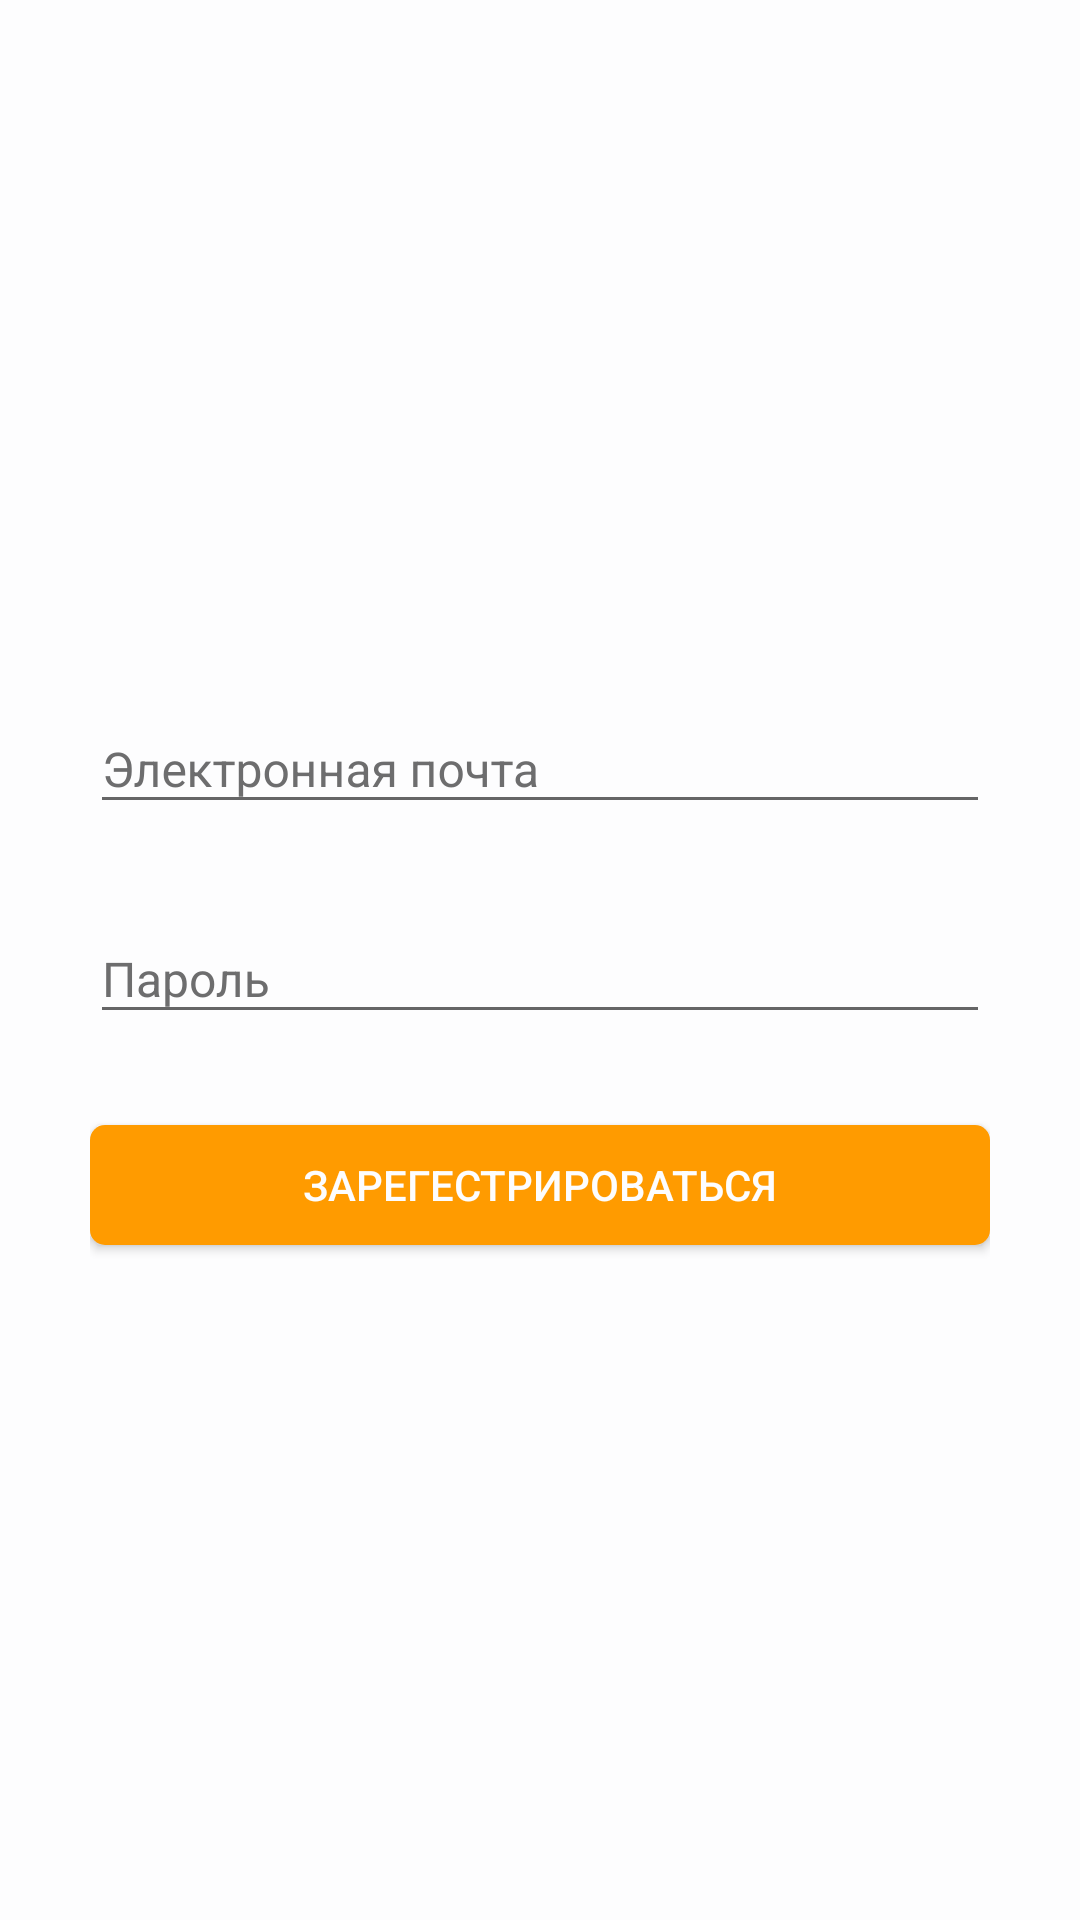

Produce the Android XML layout that renders to this screen, including the resource entries it uses.
<!-- AndroidManifest.xml: application theme AppTheme -->
<!-- res/layout/activity_registration.xml -->
<?xml version="1.0" encoding="utf-8"?>
<ScrollView
    xmlns:android="http://schemas.android.com/apk/res/android"
    xmlns:app="http://schemas.android.com/apk/res-auto"
    xmlns:tools="http://schemas.android.com/tools"
    android:layout_width="match_parent"
    android:layout_height="match_parent"
    android:fillViewport="true">

    <LinearLayout
        android:layout_width="match_parent"
        android:layout_height="wrap_content"
        android:gravity="center_vertical"
        android:orientation="vertical"
        android:padding="@dimen/spacing_larger"
        >

        <android.support.design.widget.TextInputLayout
            android:id="@+id/layoutInputEmail"
            style="@style/TextInputLayout"
            android:layout_width="match_parent"
            android:layout_height="wrap_content"
            app:errorEnabled="true">


            <android.support.design.widget.TextInputEditText
                android:id="@+id/etEmail"
                android:layout_width="match_parent"
                android:layout_height="wrap_content"
                android:hint="@string/auth_email"
                android:inputType="textEmailAddress"
                android:textSize="@dimen/font_normal"/>

        </android.support.design.widget.TextInputLayout>

        <android.support.design.widget.TextInputLayout
            android:id="@+id/layoutInputPass"
            style="@style/TextInputLayout"
            android:layout_width="match_parent"
            android:layout_height="wrap_content"
            app:errorEnabled="true">

            <android.support.design.widget.TextInputEditText

                android:id="@+id/etPass"
                android:layout_width="match_parent"
                android:layout_height="wrap_content"
                android:hint="@string/auth_pass"
                android:inputType="textPassword"
                android:textSize="@dimen/font_normal"
                tools:ignore="RtlSymmetry"/>

        </android.support.design.widget.TextInputLayout>

        <Button
            android:id="@+id/btnRegister"
            style="@style/MainButton"
            android:layout_marginTop="@dimen/spacing_small"
            android:text="@string/registration_register"/>

    </LinearLayout>
</ScrollView>
<!-- resources referenced by this layout -->
<resources>
  <dimen name="font_normal">16sp</dimen>
  <dimen name="spacing_larger">30dp</dimen>
  <dimen name="spacing_small">10dp</dimen>
  <string name="auth_email">Электронная почта</string>
  <string name="auth_pass">Пароль</string>
  <string name="registration_register">Зарегестрироваться</string>
  <style name="MainButton">
          <item name="android:layout_height">@dimen/button_height_normal</item>
          <item name="android:layout_width">match_parent</item>
          <item name="android:gravity">center</item>
          <item name="android:background">@drawable/button</item>
          <item name="android:textAllCaps">true</item>
          <item name="android:textSize">@dimen/font_small</item>
          <item name="android:textColor">@color/white</item>
      </style>
  <style name="TextInputLayout" parent="@android:style/TextAppearance">
          <item name="android:textColorHint">@color/gray</item>
          <item name="android:textColor">@color/black</item>
      </style>
  <style name="AppTheme" parent="Theme.AppCompat.Light">
          <item name="colorPrimary">@color/colorPrimary</item>
          <item name="colorPrimaryDark">@color/colorPrimaryDark</item>
          <item name="colorAccent">@color/colorAccent</item>
          <item name="android:windowBackground">@color/white</item>
      </style>
  <dimen name="button_height_normal">40dp</dimen>
  <!-- drawable button (drawable) -->
  <?xml version="1.0" encoding="utf-8"?>
  <selector xmlns:android="http://schemas.android.com/apk/res/android">
      <item android:state_pressed="true">
          <shape>
              <solid android:color="@color/orangeDark"/>
              <corners android:radius="5dp"/>
          </shape>
      </item> 
      <item>
          <shape>
              <solid android:color="@color/orange"/>
              <corners android:radius="5dp"/>
          </shape>
      </item> 
  </selector>
  <dimen name="font_small">14sp</dimen>
  <color name="white">#fdfdfe</color>
  <color name="gray">#6d6d6e</color>
  <color name="black">#000000</color>
  <color name="colorPrimary">@color/white</color>
  <color name="colorPrimaryDark">@color/grayLight</color>
  <color name="colorAccent">@color/blue</color>
  <color name="orangeDark">#9e6000</color>
  <color name="orange">#ff9b00</color>
  <color name="grayLight">#f2f2f3</color>
  <color name="blue">#4e92df</color>
</resources>
